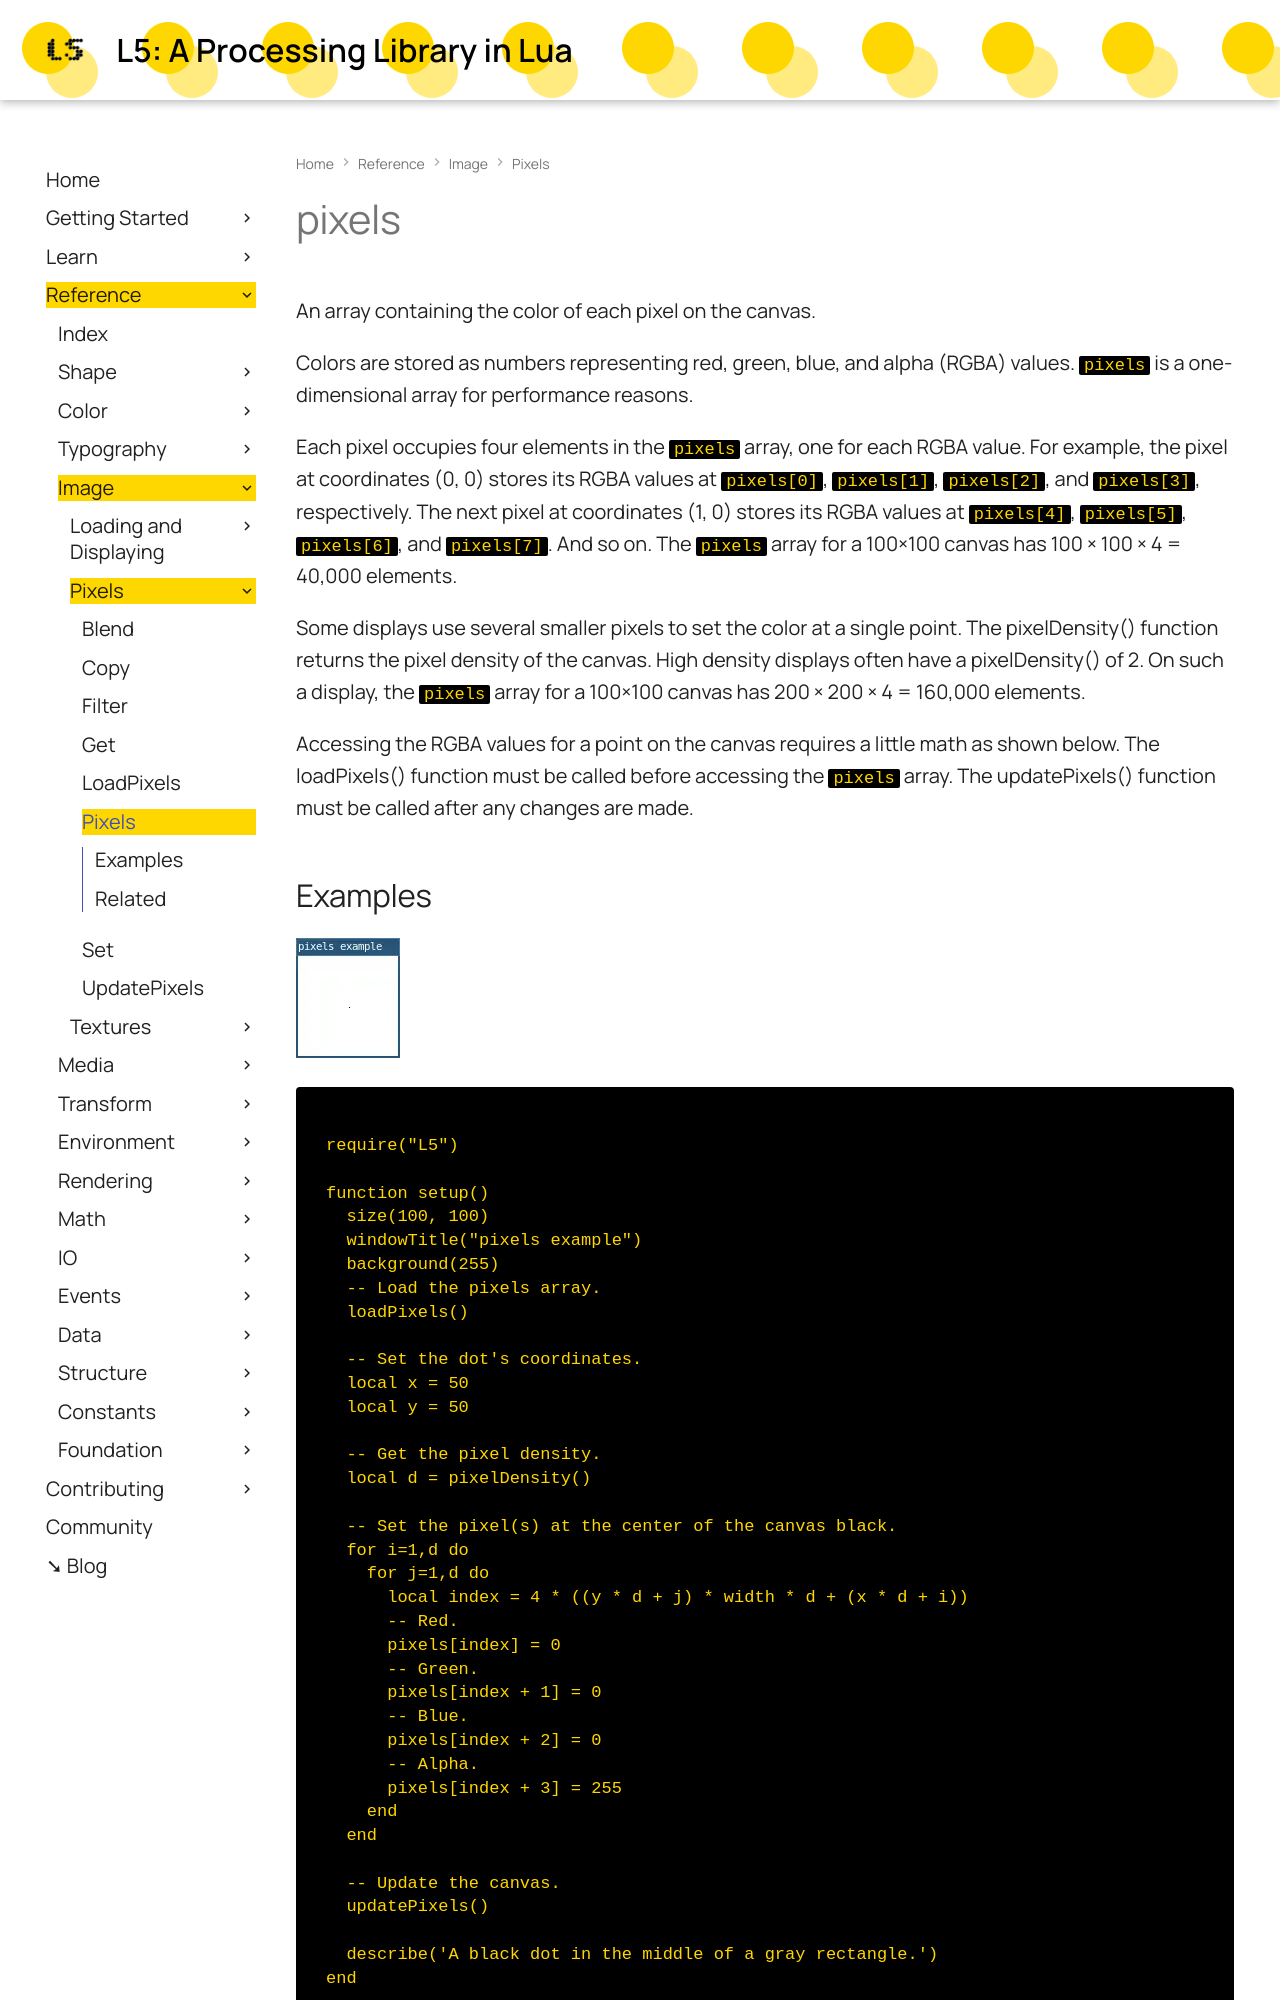

repository: L5lua/L5-website · page: reference/pixels/index.html · generator: mkdocs

# pixels

An array containing the color of each pixel on the canvas.

Colors are stored as numbers representing red, green, blue, and alpha (RGBA) values. `pixels` is a one-dimensional array for performance reasons.

Each pixel occupies four elements in the `pixels` array, one for each RGBA value. For example, the pixel at coordinates (0, 0) stores its RGBA values at `pixels[0]`, `pixels[1]`, `pixels[2]`, and `pixels[3]`, respectively. The next pixel at coordinates (1, 0) stores its RGBA values at `pixels[4]`, `pixels[5]`, `pixels[6]`, and `pixels[7]`. And so on. The `pixels` array for a 100×100 canvas has 100 × 100 × 4 = 40,000 elements.

Some displays use several smaller pixels to set the color at a single point. The pixelDensity() function returns the pixel density of the canvas. High density displays often have a pixelDensity() of 2. On such a display, the `pixels` array for a 100×100 canvas has 200 × 200 × 4 = 160,000 elements.

Accessing the RGBA values for a point on the canvas requires a little math as shown below. The loadPixels() function must be called before accessing the `pixels` array. The updatePixels() function must be called after any changes are made.
